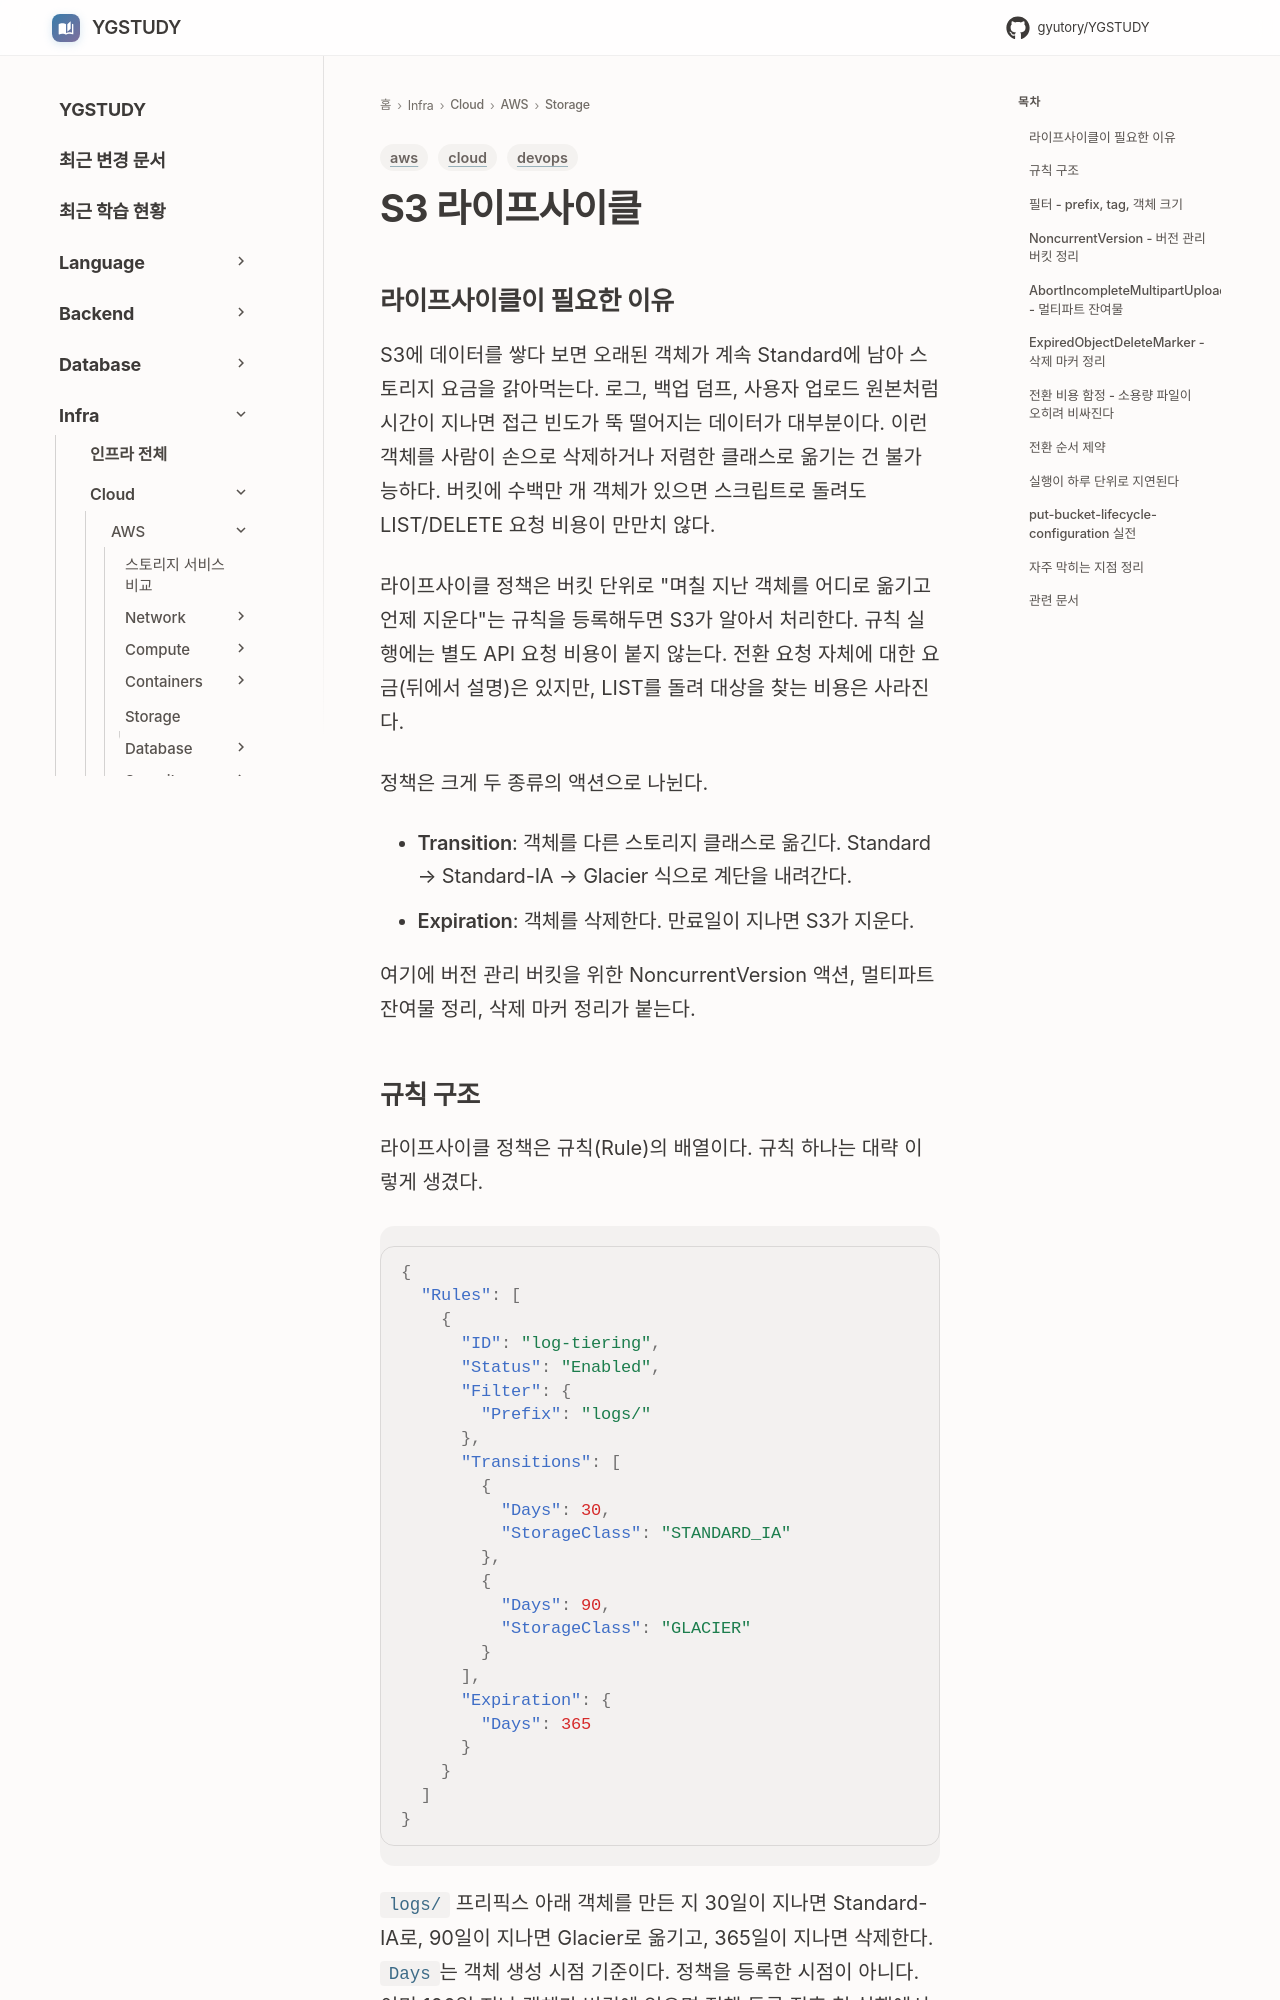

repository: GYUTORY/YGSTUDY · page: Cloud/AWS/Storage/S3_Lifecycle/index.html · generator: mkdocs

---
title: S3 라이프사이클
tags: [aws, devops, cloud]
updated: 2026-07-03
---

# S3 라이프사이클

## 라이프사이클이 필요한 이유

S3에 데이터를 쌓다 보면 오래된 객체가 계속 Standard에 남아 스토리지 요금을 갉아먹는다. 로그, 백업 덤프, 사용자 업로드 원본처럼 시간이 지나면 접근 빈도가 뚝 떨어지는 데이터가 대부분이다. 이런 객체를 사람이 손으로 삭제하거나 저렴한 클래스로 옮기는 건 불가능하다. 버킷에 수백만 개 객체가 있으면 스크립트로 돌려도 LIST/DELETE 요청 비용이 만만치 않다.

라이프사이클 정책은 버킷 단위로 "며칠 지난 객체를 어디로 옮기고 언제 지운다"는 규칙을 등록해두면 S3가 알아서 처리한다. 규칙 실행에는 별도 API 요청 비용이 붙지 않는다. 전환 요청 자체에 대한 요금(뒤에서 설명)은 있지만, LIST를 돌려 대상을 찾는 비용은 사라진다.

정책은 크게 두 종류의 액션으로 나뉜다.

- **Transition**: 객체를 다른 스토리지 클래스로 옮긴다. Standard → Standard-IA → Glacier 식으로 계단을 내려간다.
- **Expiration**: 객체를 삭제한다. 만료일이 지나면 S3가 지운다.

여기에 버전 관리 버킷을 위한 NoncurrentVersion 액션, 멀티파트 잔여물 정리, 삭제 마커 정리가 붙는다.
